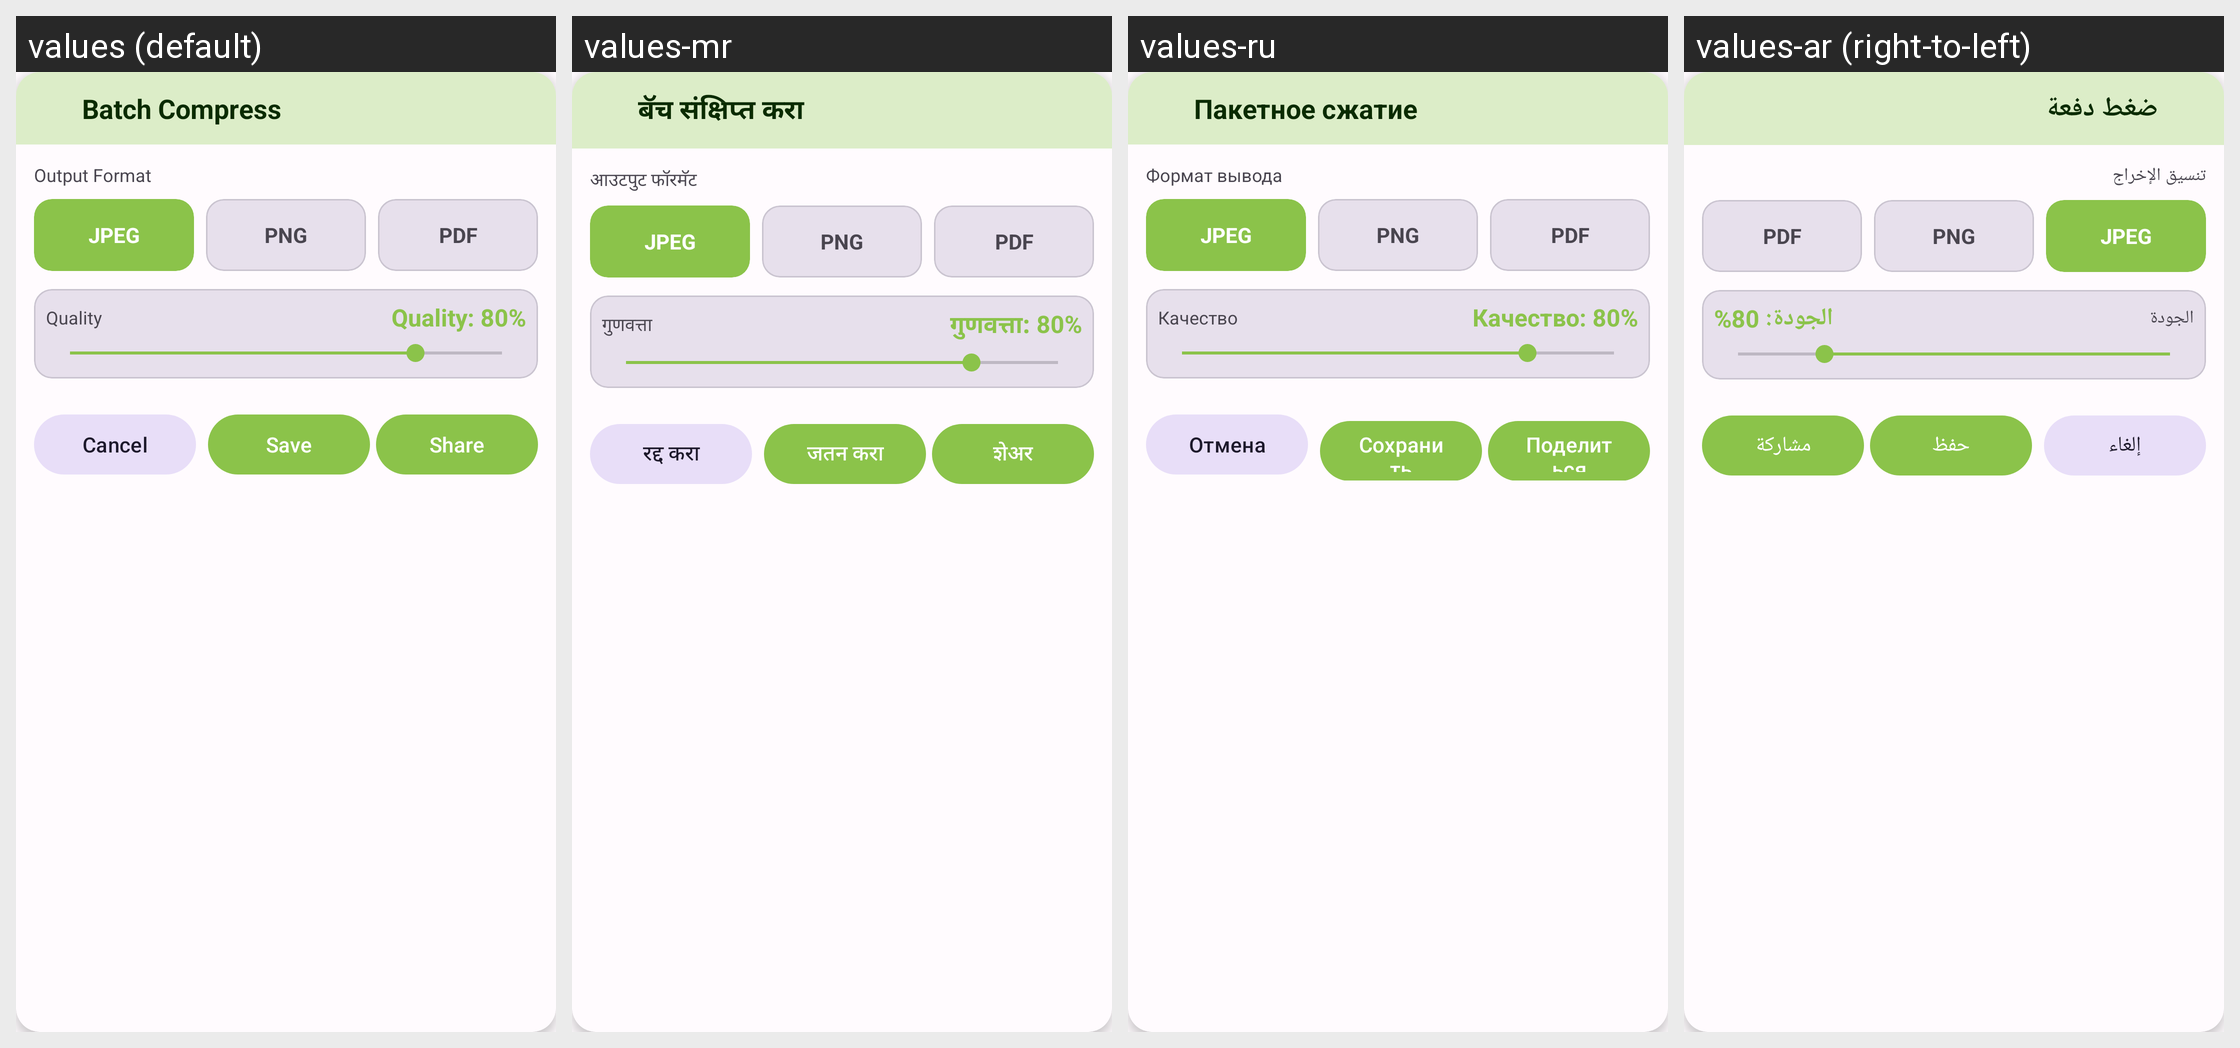

This grid shows one Android layout under several languages. Give, for every string resource on the screen, its name, the default text and each shown locale's text.
Android screen res/layout/dialog_batch_compress.xml rendered under 4 locales, left to right: values (default), values-mr, values-ru, values-ar (right-to-left). Device: Nexus 5 (rendered at 1080×1920; each locale shown at half size, 540×960, under a caption strip naming it); theme Theme.PhotoResize.
Other locales in the repository, not shown: values-bn, values-de, values-es, values-fr, values-gu, values-hi, values-id, values-it, values-ja, values-ko, values-pt, values-ta, values-te, values-tr, values-ur, values-zh.
Strings drawn on this screen, with the default value and each locale's value (text and hints the layout hard-codes, and strings that could not be matched under every locale, appear in the picture but are not listed):

batch_compress
  values: Batch Compress
  values-mr: बॅच संक्षिप्त करा
  values-ru: Пакетное сжатие
  values-ar: ضغط دفعة

output_format
  values: Output Format
  values-mr: आउटपुट फॉरमॅट
  values-ru: Формат вывода
  values-ar: تنسيق الإخراج

format_jpeg
  values: JPEG
  values-mr: JPEG
  values-ru: JPEG
  values-ar: JPEG

format_png
  values: PNG
  values-mr: PNG
  values-ru: PNG
  values-ar: PNG

format_pdf
  values: PDF
  values-mr: PDF
  values-ru: PDF
  values-ar: PDF

quality
  values: Quality
  values-mr: गुणवत्ता
  values-ru: Качество
  values-ar: الجودة

quality_default
  values: Quality: 80%
  values-mr: गुणवत्ता: 80%
  values-ru: Качество: 80%
  values-ar: الجودة: 80%

cancel
  values: Cancel
  values-mr: रद्द करा
  values-ru: Отмена
  values-ar: إلغاء

save
  values: Save
  values-mr: जतन करा
  values-ru: Сохранить
  values-ar: حفظ

share
  values: Share
  values-mr: शेअर
  values-ru: Поделиться
  values-ar: مشاركة
